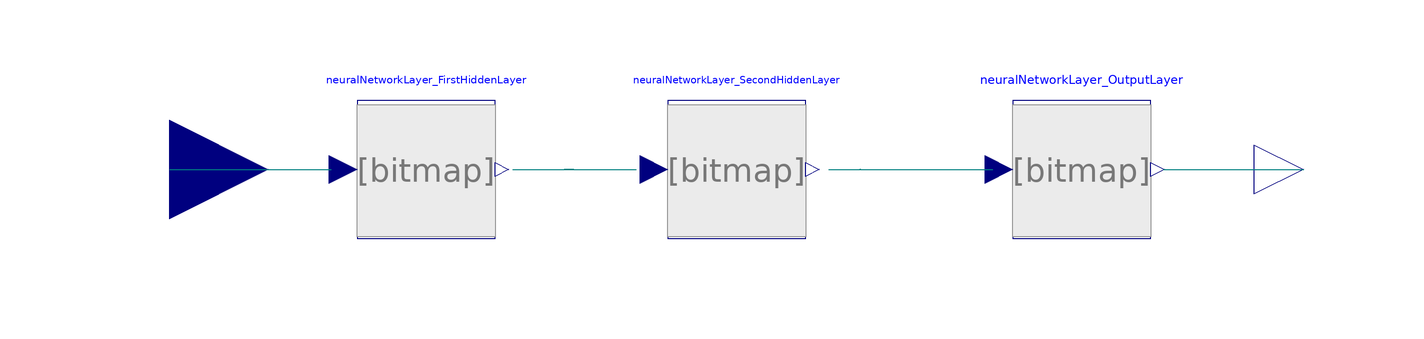

The component connection diagram of the Modelica model below, drawn from its own Placement and Line annotations.

block NeuralNetwork_ThreeLayer
      "This block models a three layer Neural Network"

      BaseClasses.NeuralNetworkLayer neuralNetworkLayer_FirstHiddenLayer(
        numNeurons=FirstHiddenLayer_numNeurons,
        numInputs=FirstHiddenLayer_numInputs,
        weightTable=FirstHiddenLayer_weightTable,
        biasTable=FirstHiddenLayer_biasTable,
        NeuronActivationFunction=FirstHiddenLayer_NeuronActivationFunction)
        annotation (extent=[-84,-14; -52,14]);
      BaseClasses.NeuralNetworkLayer neuralNetworkLayer_SecondHiddenLayer(
        numNeurons=SecondHiddenLayer_numNeurons,
        numInputs=SecondHiddenLayer_numInputs,
        weightTable=SecondHiddenLayer_weightTable,
        biasTable=SecondHiddenLayer_biasTable,
        NeuronActivationFunction=SecondHiddenLayer_NeuronActivationFunction)
        annotation (extent=[-22,-14; 12,14]);
      BaseClasses.NeuralNetworkLayer neuralNetworkLayer_OutputLayer(
        numNeurons=OutputLayer_numNeurons,
        numInputs=OutputLayer_numInputs,
        weightTable=OutputLayer_weightTable,
        biasTable=OutputLayer_biasTable,
        NeuronActivationFunction=OutputLayer_NeuronActivationFunction)
        annotation (extent=[50,-14; 80,14]);

      annotation (Diagram, Icon(
          Bitmap(extent=[-96,26; -32,-26], name="Icons/NN-Symbol.png"),
          Rectangle(extent=[-92,24; -36,-24], style(color=3, rgbcolor={0,0,255})),
          Polygon(points=[-36,2; -28,0; -36,-2; -36,2], style(
              color=3,
              rgbcolor={0,0,255},
              fillColor=0,
              rgbfillColor={0,0,0},
              fillPattern=1)),
          Bitmap(extent=[-32,24; 32,-28], name="Icons/NN-Symbol.png"),
          Rectangle(extent=[-28,24; 28,-24], style(color=3, rgbcolor={0,0,255})),
          Polygon(points=[28,2; 36,0; 28,-2; 28,2], style(
              color=3,
              rgbcolor={0,0,255},
              fillColor=0,
              rgbfillColor={0,0,0},
              fillPattern=1)),
          Bitmap(extent=[32,24; 96,-28], name="Icons/NN-Symbol.png"),
          Rectangle(extent=[36,24; 92,-24], style(color=3, rgbcolor={0,0,255})),
          Polygon(points=[92,2; 100,0; 92,-2; 92,2], style(
              color=3,
              rgbcolor={0,0,255},
              fillColor=0,
              rgbfillColor={0,0,0},
              fillPattern=1)),
          Polygon(points=[-100,2; -92,0; -100,-2; -100,2], style(
              color=3,
              rgbcolor={0,0,255},
              fillColor=0,
              rgbfillColor={0,0,0},
              fillPattern=1))),
        Documentation(info="<html>
<p>
This block models a three layer Neural Network.
</p>

<p>
A three layer Neural Network is composed by three NeuralNetworkLayer (FirstHiddenLayer_..., SecondHiddenLayer_... and OutputLayer_...). Everyone is specified by the following parameters:
<UL>
<LI> <i>numNeurons</i>: it specifies the number of neurons which compose the layer (it is also equal to the rows numer of the weight and bias matrix and to the number of outputs of the layer;
<LI> <i>numInputs</i>: it specifies the number of inputs of the layer (it is also equal to the columns numer of the weight matrix;
<LI> <i>weightTable</i>: it is the weight table of the layer ([Number of Neurons x Number of Inputs]);
<LI> <i>biasTable</i>: it is the bias table of the layer ([Number of Neurons x 1]);
<LI> <i>NeuronActivationFunction</i>: it is the activation function of the layer; it can be equal to:
<UL>
<LI> NeuralNetwork.Types.ActivationFunction.TanSig = Hyperbolic tangent sigmoid activation function
<LI> NeuralNetwork.Types.ActivationFunction.LogSig = Logarithmic sigmoid activation function
<LI> NeuralNetwork.Types.ActivationFunction.RadBas = Radial basis activation function
<LI> NeuralNetwork.Types.ActivationFunction.PureLin = Linear activation function
</p>


<p>
To get the weight and bias table as modelica wants two different ways can be used:
<UL>
<LI> using the extractData.m MatLab script, located in Utilities folder;
<LI> using the DataFiles Dymola library.
</UL>
</p>

<p><b>Release Notes:</b></p>
<ul>
<li><i>April 28, 2006</i>
       by <a href=\"http://home.dei.polimi.it/codeca\">Fabio Codecà</a>:<br></li>
</ul>


</html>"));

      parameter Integer FirstHiddenLayer_numNeurons=1
        "It specifies the number of neurons which compose the first hidden layer";
      parameter Integer FirstHiddenLayer_numInputs=1
        "It specifies the number of inputs of the first hidden layer ";
      parameter Real FirstHiddenLayer_weightTable[:,:]=[0,0; 0,0]
        "It is the weight table of the first hidden layer ";
      parameter Real FirstHiddenLayer_biasTable[:,:]=[0,0]
        "It is the bias table of the first hidden layer";
      parameter Types.ActivationFunction.Temp
        FirstHiddenLayer_NeuronActivationFunction=NeuralNetwork.Types.
          ActivationFunction.TanSig
        "It is the activation function of the first hidden layer";
      parameter Integer SecondHiddenLayer_numNeurons=1
        "It specifies the number of neurons which compose the second hidden layer";
      parameter Integer SecondHiddenLayer_numInputs=1
        "It specifies the number of inputs of the second hidden layer ";
      parameter Real SecondHiddenLayer_weightTable[:,:]=[0,0; 0,0]
        "It is the weight table of the second hidden layer ";
      parameter Real SecondHiddenLayer_biasTable[:,:]=[0,0]
        "It is the bias table of the second hidden layer";
      parameter Types.ActivationFunction.Temp
        SecondHiddenLayer_NeuronActivationFunction=NeuralNetwork.Types.
          ActivationFunction.TanSig
        "It is the activation function of the second hidden layer";
      parameter Integer OutputLayer_numNeurons=1
        "It specifies the number of neurons which compose the output layer";
      parameter Integer OutputLayer_numInputs=1
        "It specifies the number of inputs of the output layer ";
      parameter Real OutputLayer_weightTable[:,:]=[0,0; 0,0]
        "It is the weight table of the output layer ";
      parameter Real OutputLayer_biasTable[:,:]=[0,0]
        "It is the bias table of the output layer";
      parameter Types.ActivationFunction.Temp
        OutputLayer_NeuronActivationFunction=NeuralNetwork.Types.
          ActivationFunction.TanSig
        "It is the activation function of the output layer";

    protected
      extends Modelica.Blocks.Interfaces.MIMO(final nin=neuralNetwork_FirstHiddenLayer.numInputs,final nout
          =                                                                                                 neuralNetwork_OutputLayer.numNeurons);

    equation
      connect(u, neuralNetworkLayer_FirstHiddenLayer.u)
                                                  annotation (points=[-120,0;
            -92,0; -92,1.77636e-015; -87.2,1.77636e-015],
                    style(color=74, rgbcolor={0,0,127}));
      connect(neuralNetworkLayer_FirstHiddenLayer.y,
        neuralNetworkLayer_SecondHiddenLayer.u)
        annotation (points=[-50.4,1.77636e-015; -38,-3.1606e-021; -40,0; -25.4,
            1.77636e-015],                 style(color=74, rgbcolor={0,0,127}));
      connect(neuralNetworkLayer_SecondHiddenLayer.y, neuralNetworkLayer_OutputLayer.u)
        annotation (points=[13.7,1.77636e-015; 20.2,-3.1606e-021; 20,0; 47,
            1.77636e-015],              style(color=74, rgbcolor={0,0,127}));
      connect(neuralNetworkLayer_OutputLayer.y, y)
        annotation (points=[81.5,1.77636e-015; 84,1.77636e-015; 84,0; 110,0],
                                          style(color=74, rgbcolor={0,0,127}));
    end NeuralNetwork_ThreeLayer;